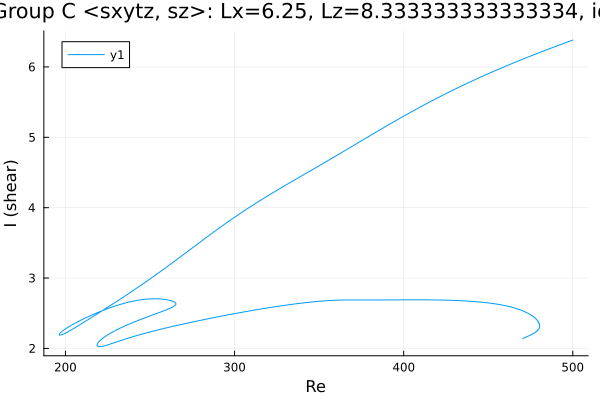

Source data for this figure (header and first rows):
Re, shear
500.0, 6.382
498.6, 6.37
497.2, 6.357
495.8, 6.345
494.4, 6.332
493, 6.319
491.5, 6.307
490.1, 6.294
488.7, 6.281
487.3, 6.268
485.9, 6.255
484.5, 6.243
483.1, 6.23
481.6, 6.216
480.2, 6.203
478.8, 6.19
477.4, 6.177
476, 6.163
474.6, 6.15
473.2, 6.137
471.7, 6.123
470.3, 6.109
468.9, 6.096
467.5, 6.082
466.1, 6.068
464.7, 6.054
463.3, 6.04
461.9, 6.026
460.4, 6.012
459, 5.997
457.6, 5.983
456.2, 5.968
454.8, 5.954
453.4, 5.939
452, 5.924
450.5, 5.909
449.1, 5.894
447.7, 5.879
446.3, 5.864
444.9, 5.848
443.5, 5.833
442.1, 5.817
440.6, 5.802
439.2, 5.786
437.8, 5.77
436.4, 5.754
435, 5.738
433.6, 5.722
432.2, 5.705
430.7, 5.689
429.3, 5.672
427.9, 5.655
426.5, 5.638
426.2, 5.635
424.8, 5.618
423.4, 5.601
422, 5.584
420.6, 5.567
419.2, 5.549
417.8, 5.531
... 1,370 more rows
